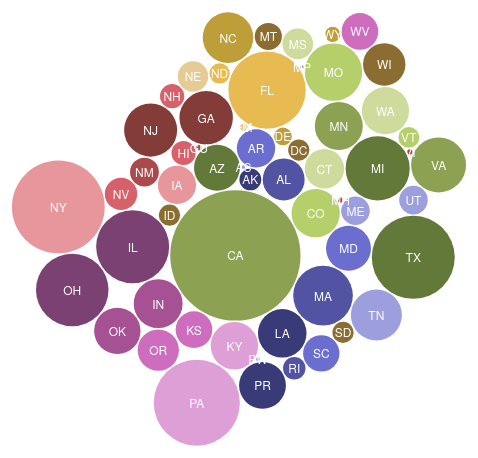
D3 v3 page, settled after 360 driven frames (6 s of simulated time); the page loaded 1 data file(s).


var diameter = 500, //max size of the bubbles
    color    = d3.scale.category20b(); //color category

var bubble = d3.layout.pack()
    .sort(null)
    .size([diameter, diameter])
    .padding(1.5);

var svg = d3.select("body")
    .append("svg")
    .attr("width", diameter)
    .attr("height", diameter)
    .attr("class", "bubble");

d3.csv("collegesByState.csv", function(error, data){

    //convert numerical values from strings to numbers
    data = data.map(function(d){ d.value = +d["numOfColleges"]; return d; });

    //bubbles needs very specific format, convert data to this.
    var nodes = bubble.nodes({children:data}).filter(
        function(d) { 
            console.log('children ', d.children);
            return !d.children; });
    console.log('nodes ', nodes);
    //setup the chart
    var bubbles = svg.append("g")
        .attr("transform", "translate(0,0)")
        .selectAll(".bubble")
        .data(nodes)
        .enter();

    //create the bubbles
    bubbles.append("circle")
        .attr("r", function(d){ return d.r; })
        .attr("cx", function(d){ return d.x; })
        .attr("cy", function(d){ return d.y; })
        .style("fill", function(d) { return color(d.value); });

    //format the text for each bubble
    bubbles.append("text")
        .attr("x", function(d){ return d.x; })
        .attr("y", function(d){ return d.y + 5; })
        .attr("text-anchor", "middle")
        .text(function(d){ return d["state"]; })
        .style({
            "fill":"white", 
            "font-family":"Helvetica Neue, Helvetica, Arial, san-serif",
            "font-size": "12px"
        });
})



### data: collegesByState.csv
state, numOfColleges
AK, 35
AL, 129
AR, 108
AS, 1
AZ, 155
CA, 1246
CO, 171
CT, 114
DC, 33
DE, 23
FL, 439
FM, 4
GA, 210
GU, 2
HI, 43
IA, 107
ID, 33
IL, 391
IN, 175
KS, 99
KY, 165
LA, 173
MA, 261
MD, 148
ME, 60
MH, 2
MI, 302
MN, 169
MO, 242
MP, 1
MS, 69
MT, 54
NC, 188
ND, 30
NE, 68
NH, 43
NJ, 207
NM, 61
NV, 77
NY, 632
OH, 386
OK, 158
OR, 125
PA, 544
PR, 161
PW, 1
RI, 37
SC, 97
SD, 33
TN, 191
TX, 506
UT, 60
VA, 222
VI, 2
VT, 32
WA, 164
WI, 132
WV, 99
WY, 17